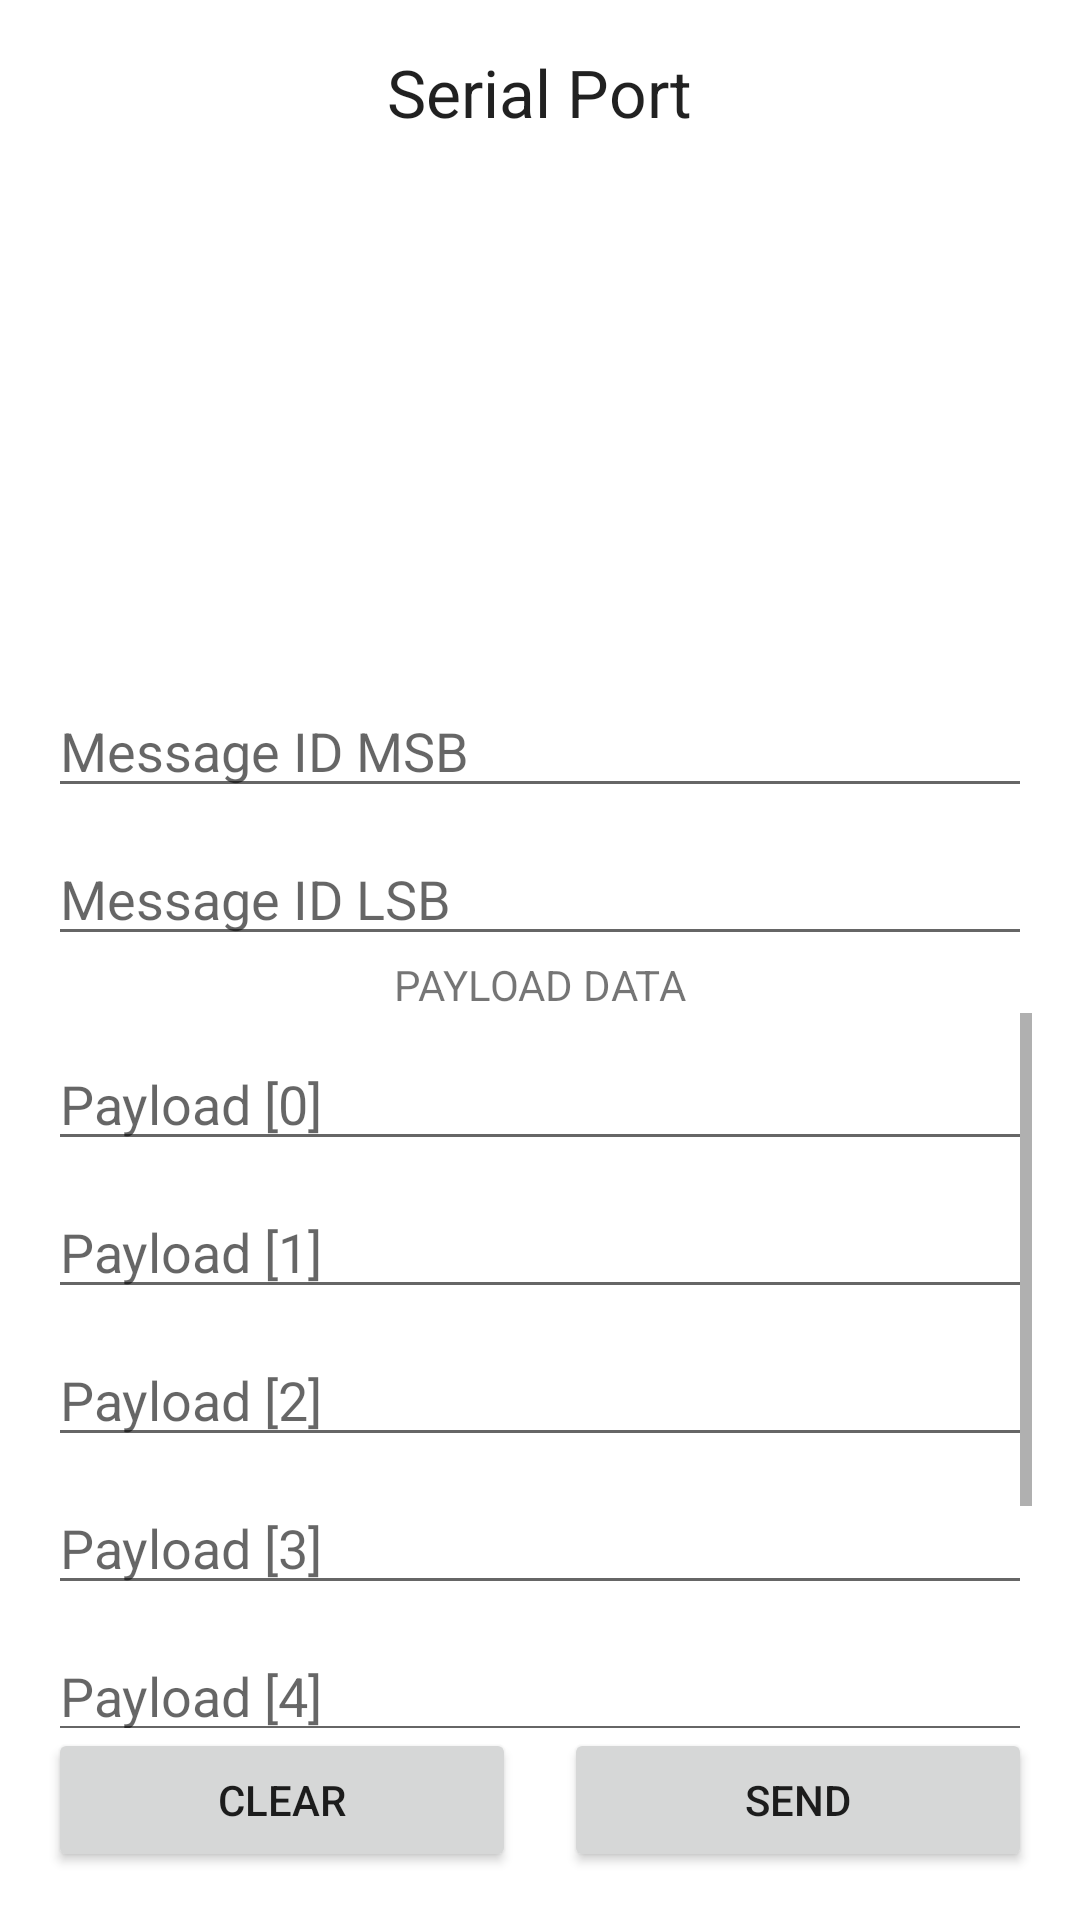

Here is an Android app screen rendered from its layout file. Give the layout XML and the strings, colors and styles it references.
<!-- AndroidManifest.xml: activity theme Theme.NativeUSB.NoActionBar -->
<!-- res/layout/activity_home.xml -->
<RelativeLayout
    android:id="@+id/rlyt_root"
    xmlns:android="http://schemas.android.com/apk/res/android"
    android:layout_width="match_parent"
    android:layout_height="match_parent"
    android:padding="16dp">

    <TextView
        android:id="@+id/textViewTitle"
        android:layout_width="wrap_content"
        android:layout_height="wrap_content"
        android:layout_alignParentTop="true"
        android:layout_centerHorizontal="true"
        android:text="Serial Port"
        android:textAppearance="?android:attr/textAppearanceLarge"/>

    <TextView
        android:id="@+id/tv_usb_output"
        android:layout_width="match_parent"
        android:layout_height="150dp"
        android:layout_centerHorizontal="true"
        android:layout_marginTop="34dp"
        android:background="#FFFFFF"
        android:scrollbars="vertical"
        android:gravity="bottom" />

    <EditText
        android:id="@+id/edt_id_msb"
        android:layout_width="match_parent"
        android:layout_height="wrap_content"
        android:layout_below="@+id/tv_usb_output"
        android:layout_marginTop="28dp"
        android:hint="Message ID MSB"
        android:maxLength="2"
        android:inputType="textCapCharacters"
        android:ems="2"/>

    <EditText
        android:id="@+id/edt_id_lsb"
        android:layout_width="match_parent"
        android:layout_height="wrap_content"
        android:layout_below="@+id/edt_id_msb"
        android:layout_marginTop="8dp"
        android:hint="Message ID LSB"
        android:maxLength="2"
        android:inputType="textCapCharacters"
        android:ems="2"/>

    <TextView
        android:id="@+id/tv_payload_data"
        android:layout_width="wrap_content"
        android:layout_height="wrap_content"
        android:layout_below="@+id/edt_id_lsb"
        android:layout_centerHorizontal="true"
        android:text="PAYLOAD DATA"/>

    <ScrollView
        android:layout_width="match_parent"
        android:layout_height="0dp"
        android:layout_below="@+id/tv_payload_data"
        android:layout_above="@+id/llyt_actions">

        <RelativeLayout
            android:layout_width="match_parent"
            android:layout_height="wrap_content">

            <EditText
                android:id="@+id/edt_payload_0"
                android:layout_width="match_parent"
                android:layout_height="wrap_content"
                android:layout_marginTop="8dp"
                android:hint="Payload [0]"
                android:maxLength="2"
                android:inputType="textCapCharacters"
                android:ems="2"/>

            <EditText
                android:id="@+id/edt_payload_1"
                android:layout_width="match_parent"
                android:layout_height="wrap_content"
                android:layout_below="@+id/edt_payload_0"
                android:layout_marginTop="8dp"
                android:hint="Payload [1]"
                android:maxLength="2"
                android:inputType="textCapCharacters"
                android:ems="2"/>

            <EditText
                android:id="@+id/edt_payload_2"
                android:layout_width="match_parent"
                android:layout_height="wrap_content"
                android:layout_below="@+id/edt_payload_1"
                android:layout_marginTop="8dp"
                android:hint="Payload [2]"
                android:maxLength="2"
                android:inputType="textCapCharacters"
                android:ems="2"/>

            <EditText
                android:id="@+id/edt_payload_3"
                android:layout_width="match_parent"
                android:layout_height="wrap_content"
                android:layout_below="@+id/edt_payload_2"
                android:layout_marginTop="8dp"
                android:hint="Payload [3]"
                android:maxLength="2"
                android:inputType="textCapCharacters"
                android:ems="2"/>

            <EditText
                android:id="@+id/edt_payload_4"
                android:layout_width="match_parent"
                android:layout_height="wrap_content"
                android:layout_below="@+id/edt_payload_3"
                android:layout_marginTop="8dp"
                android:hint="Payload [4]"
                android:maxLength="2"
                android:inputType="textCapCharacters"
                android:ems="2"/>

            <EditText
                android:id="@+id/edt_payload_5"
                android:layout_width="match_parent"
                android:layout_height="wrap_content"
                android:layout_below="@+id/edt_payload_4"
                android:layout_marginTop="8dp"
                android:hint="Payload [5]"
                android:maxLength="2"
                android:inputType="textCapCharacters"
                android:ems="2"/>

            <EditText
                android:id="@+id/edt_payload_6"
                android:layout_width="match_parent"
                android:layout_height="wrap_content"
                android:layout_below="@+id/edt_payload_5"
                android:layout_marginTop="8dp"
                android:hint="Payload [6]"
                android:maxLength="2"
                android:inputType="textCapCharacters"
                android:ems="2"/>
        </RelativeLayout>
    </ScrollView>

    <LinearLayout
        android:id="@+id/llyt_actions"
        android:layout_width="match_parent"
        android:layout_height="wrap_content"
        android:orientation="horizontal"
        android:layout_alignParentBottom="true">

        <Button
            android:id="@+id/btn_clear"
            android:layout_width="0dp"
            android:layout_height="wrap_content"
            android:layout_weight="0.5"
            android:layout_marginEnd="8dp"
            android:text="CLEAR"/>

        <Button
            android:id="@+id/btn_send"
            android:layout_width="0dp"
            android:layout_height="wrap_content"
            android:layout_weight="0.5"
            android:layout_marginStart="8dp"
            android:text="SEND"/>

    </LinearLayout>



</RelativeLayout>
<!-- resources referenced by this layout -->
<resources>
  <style name="Theme.NativeUSB.NoActionBar">
          <item name="windowActionBar">false</item>
          <item name="windowNoTitle">true</item>
      </style>
</resources>
